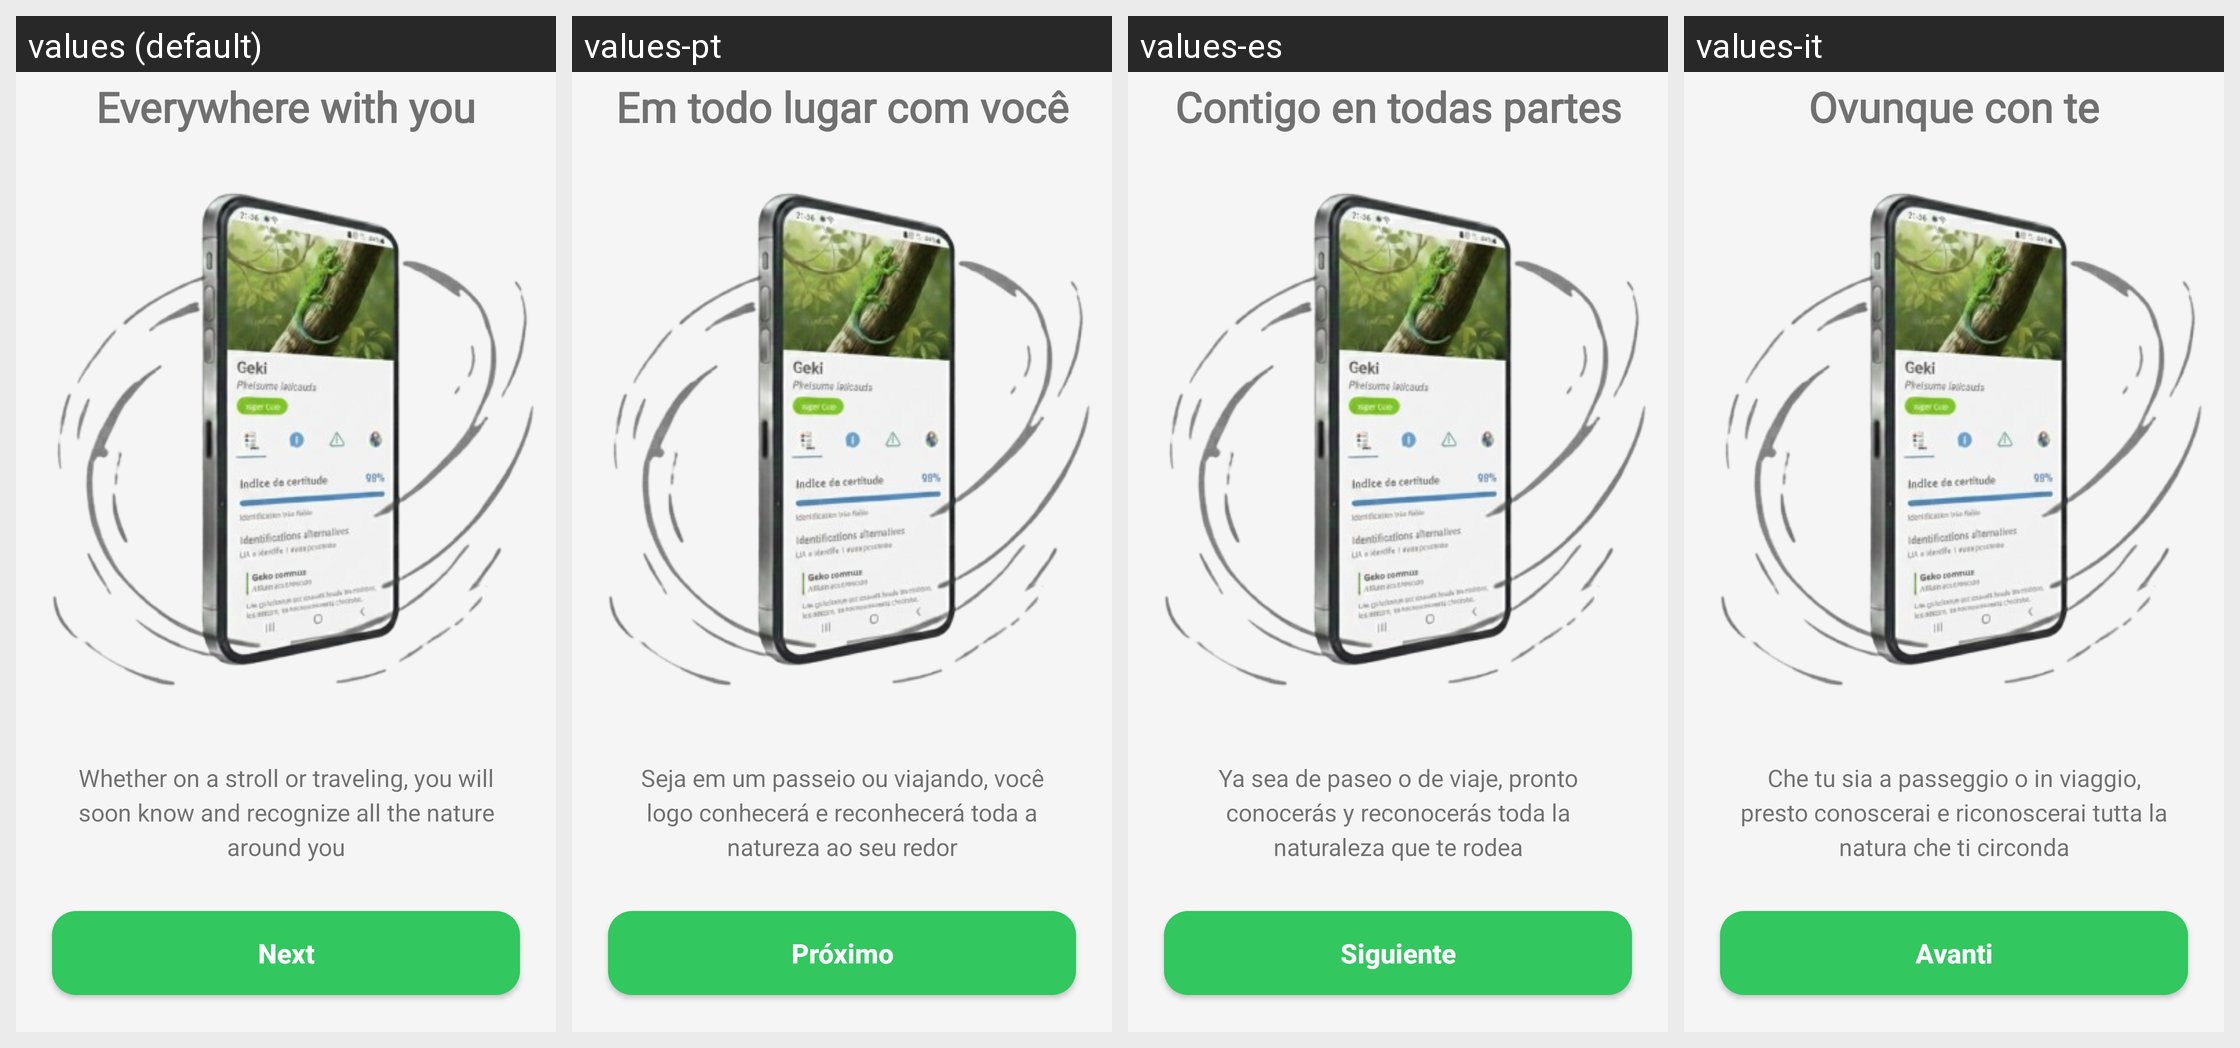

This grid shows one Android layout under several languages. Give, for every string resource on the screen, its name, the default text and each shown locale's text.
Android screen res/layout/fragment_intro_page4.xml rendered under 4 locales, left to right: values (default), values-pt, values-es, values-it. Device: Nexus 5 (rendered at 1080×1920; each locale shown at half size, 540×960, under a caption strip naming it); theme Theme.Geki.
Other locales in the repository, not shown: values-ar, values-fr, values-hi, values-ja, values-ko, values-ru, values-zh.
Strings drawn on this screen, with the default value and each locale's value (text and hints the layout hard-codes, and strings that could not be matched under every locale, appear in the picture but are not listed):

intro_page4_title
  values: Everywhere with you
  values-pt: Em todo lugar com você
  values-es: Contigo en todas partes
  values-it: Ovunque con te

intro_page4_description
  values: Whether on a stroll or traveling, you will soon know and recognize all the nature around you
  values-pt: Seja em um passeio ou viajando, você logo conhecerá e reconhecerá toda a natureza ao seu redor
  values-es: Ya sea de paseo o de viaje, pronto conocerás y reconocerás toda la naturaleza que te rodea
  values-it: Che tu sia a passeggio o in viaggio, presto conoscerai e riconoscerai tutta la natura che ti circonda

intro_page4_button_next
  values: Next
  values-pt: Próximo
  values-es: Siguiente
  values-it: Avanti
